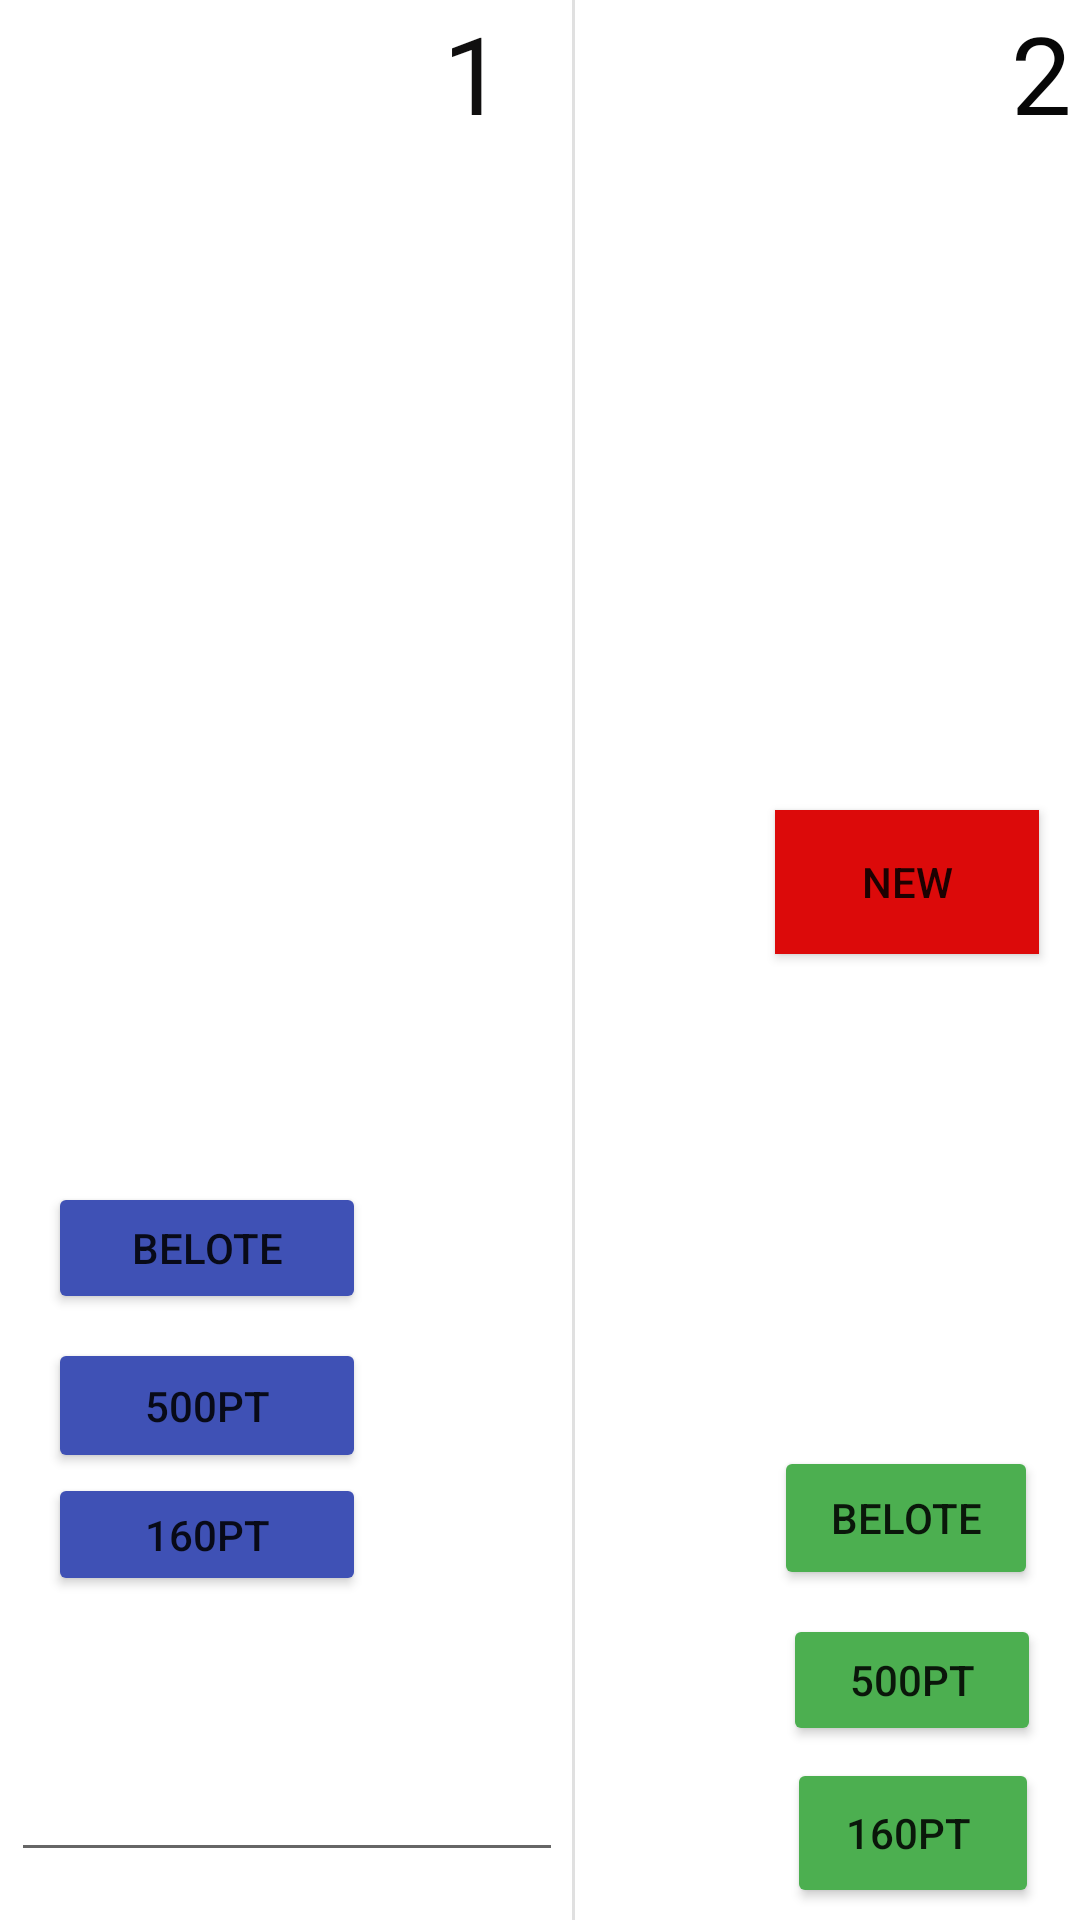

Layout XML and referenced resources for this Android screen:
<!-- AndroidManifest.xml: application theme Theme.Belote -->
<!-- res/layout/activity_main.xml -->
<?xml version="1.0" encoding="utf-8"?>
<androidx.constraintlayout.widget.ConstraintLayout xmlns:android="http://schemas.android.com/apk/res/android"
    xmlns:app="http://schemas.android.com/apk/res-auto"
    xmlns:tools="http://schemas.android.com/tools"
    android:layout_width="match_parent"
    android:layout_height="match_parent"
    tools:context=".MainActivity">

    <Button
        android:id="@+id/daklet"
        android:layout_width="106dp"
        android:layout_height="41dp"
        android:layout_marginStart="16dp"
        android:layout_marginLeft="16dp"
        android:layout_marginBottom="32dp"
        android:text="160pt"
        app:backgroundTint="#3F51B5"
        app:layout_constraintBottom_toTopOf="@+id/score"
        app:layout_constraintStart_toStartOf="parent" />

    <Button
        android:id="@+id/capote"
        android:layout_width="106dp"
        android:layout_height="45dp"
        android:layout_marginStart="16dp"
        android:layout_marginLeft="16dp"
        android:text="500pt"
        app:backgroundTint="#3F51B5"
        app:layout_constraintBottom_toTopOf="@+id/daklet"
        app:layout_constraintStart_toStartOf="parent" />

    <View
        android:id="@+id/divider"
        android:layout_width="1dp"
        android:layout_height="match_parent"
        android:background="?android:attr/listDivider"
        app:layout_constraintEnd_toEndOf="parent"
        app:layout_constraintHorizontal_bias="0.531"
        app:layout_constraintStart_toStartOf="parent"
        tools:layout_editor_absoluteY="0dp" />

    <EditText
        android:id="@+id/score"
        android:layout_width="184dp"
        android:layout_height="60dp"
        android:layout_marginStart="4dp"
        android:layout_marginLeft="4dp"
        android:layout_marginEnd="4dp"
        android:layout_marginRight="4dp"
        android:layout_marginBottom="16dp"
        android:ems="10"
        android:inputType="numberSigned"
        android:paddingLeft="4dp"
        android:paddingRight="4dp"
        app:layout_constraintBottom_toBottomOf="parent"
        app:layout_constraintEnd_toStartOf="@+id/divider"
        app:layout_constraintHorizontal_bias="0.4"
        app:layout_constraintStart_toStartOf="parent" />

    <Button
        android:id="@+id/capoteE"
        android:layout_width="86dp"
        android:layout_height="44dp"
        android:layout_marginBottom="4dp"
        android:text="500PT"
        app:backgroundTint="#4CAF50"
        app:layout_constraintBottom_toTopOf="@+id/dakletE"
        app:layout_constraintEnd_toEndOf="parent"
        app:layout_constraintHorizontal_bias="0.843"
        app:layout_constraintStart_toEndOf="@+id/divider" />

    <Button
        android:id="@+id/dakletE"
        android:layout_width="84dp"
        android:layout_height="50dp"
        android:layout_marginEnd="4dp"
        android:layout_marginRight="4dp"
        android:layout_marginBottom="4dp"
        android:shadowColor="#4CAF50"
        android:text="160pt "
        app:backgroundTint="#4CAF50"
        app:layout_constraintBottom_toBottomOf="parent"
        app:layout_constraintEnd_toEndOf="parent"
        app:layout_constraintHorizontal_bias="0.88"
        app:layout_constraintStart_toEndOf="@+id/divider"
        app:rippleColor="#4CAF50"
        app:strokeColor="#8BC34A" />

    <Button
        android:id="@+id/beloteE"
        android:layout_width="wrap_content"
        android:layout_height="wrap_content"
        android:layout_marginStart="4dp"
        android:layout_marginLeft="4dp"
        android:layout_marginEnd="4dp"
        android:layout_marginRight="4dp"
        android:layout_marginBottom="8dp"
        android:text="belote"
        app:backgroundTint="#4CAF50"
        app:layout_constraintBottom_toTopOf="@+id/capoteE"
        app:layout_constraintEnd_toEndOf="parent"
        app:layout_constraintHorizontal_bias="0.864"
        app:layout_constraintStart_toEndOf="@+id/divider" />

    <Button
        android:id="@+id/belote"
        android:layout_width="106dp"
        android:layout_height="44dp"
        android:layout_marginStart="16dp"
        android:layout_marginLeft="16dp"
        android:layout_marginBottom="8dp"
        android:text="BELOTE"
        app:backgroundTint="#3F51B5"
        app:layout_constraintBottom_toTopOf="@+id/capote"
        app:layout_constraintStart_toStartOf="parent" />

    <TextView
        android:id="@+id/total"
        android:layout_width="131dp"
        android:layout_height="296dp"
        android:maxLines="18"
        android:textColor="#000000"
        app:layout_constraintEnd_toStartOf="@+id/divider"
        app:layout_constraintHorizontal_bias="0.183"
        app:layout_constraintStart_toStartOf="parent"
        app:layout_constraintTop_toTopOf="parent" />

    <TextView
        android:id="@+id/totalE"
        android:layout_width="112dp"
        android:layout_height="293dp"
        android:maxLines="18"
        android:textColor="#040303"
        app:layout_constraintEnd_toEndOf="parent"
        app:layout_constraintHorizontal_bias="0.15"
        app:layout_constraintStart_toEndOf="@+id/divider"
        app:layout_constraintTop_toTopOf="parent" />

    <Button
        android:id="@+id/newgame"
        android:layout_width="wrap_content"
        android:layout_height="wrap_content"
        android:layout_marginBottom="164dp"
        android:background="#F4363C"
        android:text="new"
        app:backgroundTint="#DC0A0A"
        app:layout_constraintBottom_toTopOf="@+id/beloteE"
        app:layout_constraintEnd_toEndOf="parent"
        app:layout_constraintHorizontal_bias="0.828"
        app:layout_constraintStart_toEndOf="@+id/divider" />

    <TextView
        android:id="@+id/team1"
        android:layout_width="23dp"
        android:layout_height="42dp"
        android:layout_marginEnd="21dp"
        android:layout_marginRight="21dp"
        android:text="1"
        android:textColor="#100F0F"
        android:textSize="36sp"
        app:layout_constraintEnd_toEndOf="@+id/divider"
        app:layout_constraintTop_toTopOf="parent" />

    <TextView
        android:id="@+id/team2"
        android:layout_width="23dp"
        android:layout_height="47dp"
        android:text="2"
        android:textColor="#070707"
        android:textSize="36sp"
        app:layout_constraintEnd_toEndOf="parent"
        app:layout_constraintTop_toTopOf="parent" />

</androidx.constraintlayout.widget.ConstraintLayout>
<!-- resources referenced by this layout -->
<resources>
  <style name="Theme.Belote" parent="Theme.MaterialComponents.DayNight.DarkActionBar">
          
          <item name="colorPrimary">@color/black</item>
          <item name="colorPrimaryVariant">@color/purple_700</item>
          <item name="colorOnPrimary">@color/white</item>
          
          <item name="colorSecondary">@color/teal_200</item>
          <item name="colorSecondaryVariant">@color/teal_700</item>
          <item name="colorOnSecondary">@color/black</item>
          
          <item name="android:statusBarColor" tools:targetApi="l">?attr/colorPrimaryVariant</item>
          
  
      </style>a
  <!-- not gathered from this repository: default colours our renderer supplied (Android Studio template values) -->
  <color name="purple_700">#FF3700B3</color>
  <color name="teal_200">#FF03DAC5</color>
  <color name="teal_700">#FF018786</color>
  <color name="black">#FF000000</color>
  <color name="white">#FFFFFFFF</color>
</resources>
